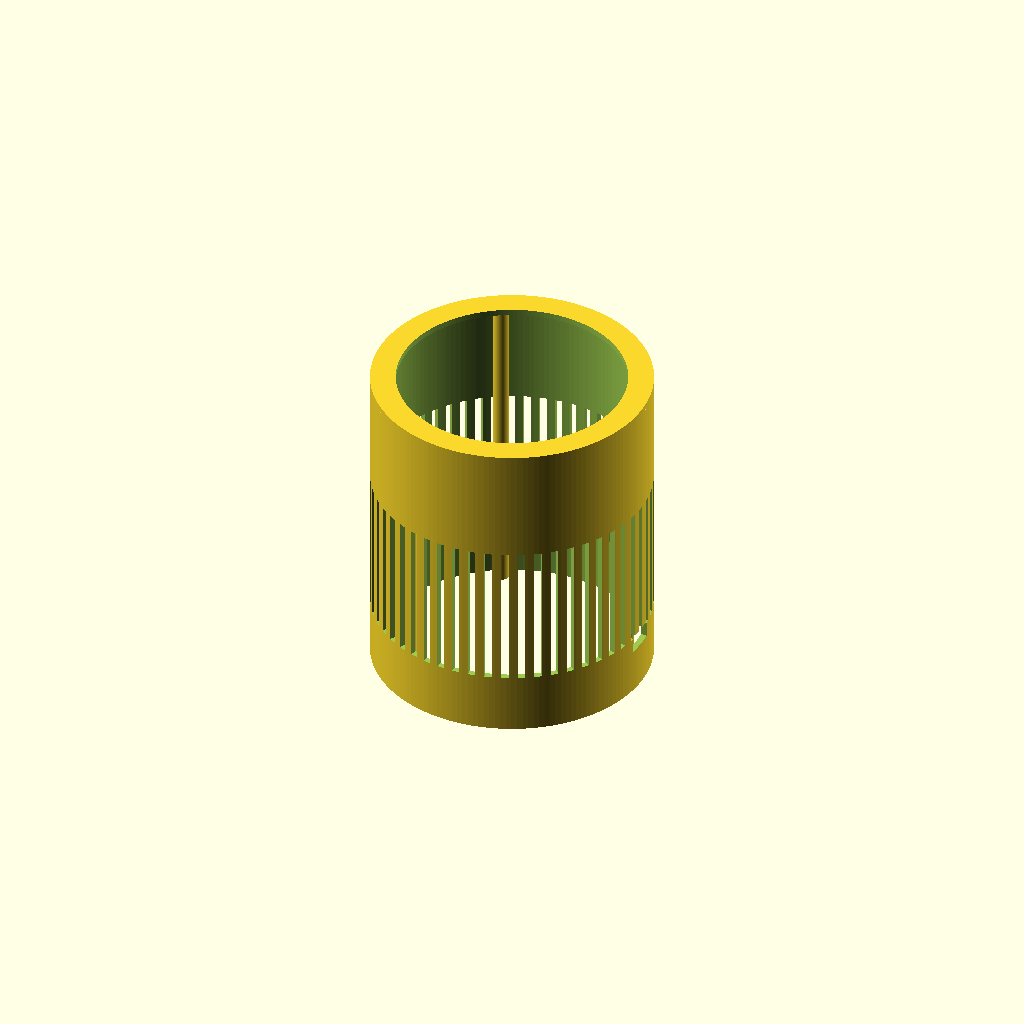
Cell 1: rendered with the file's own defaults.
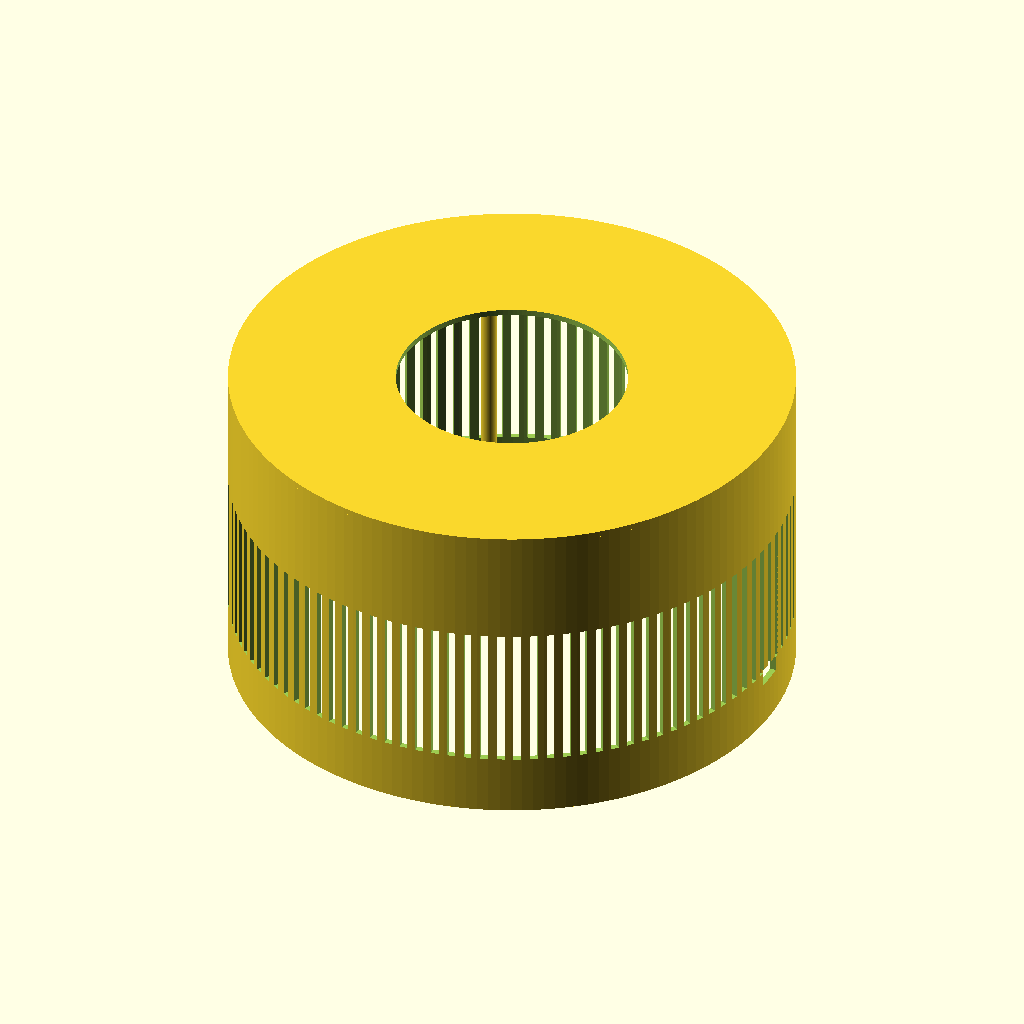
Cell 2: outer_d = 220 (everything else at default).
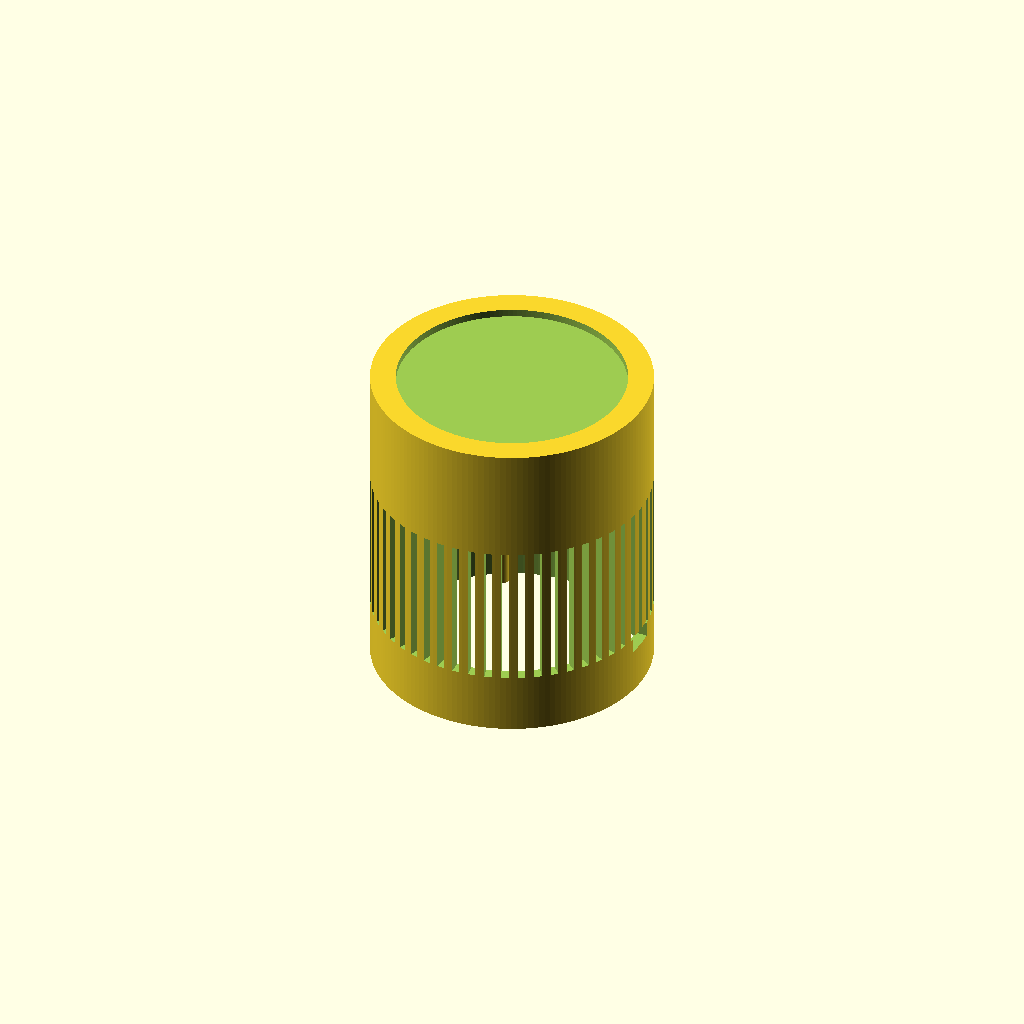
Cell 3: the same model with wall = 4.8.
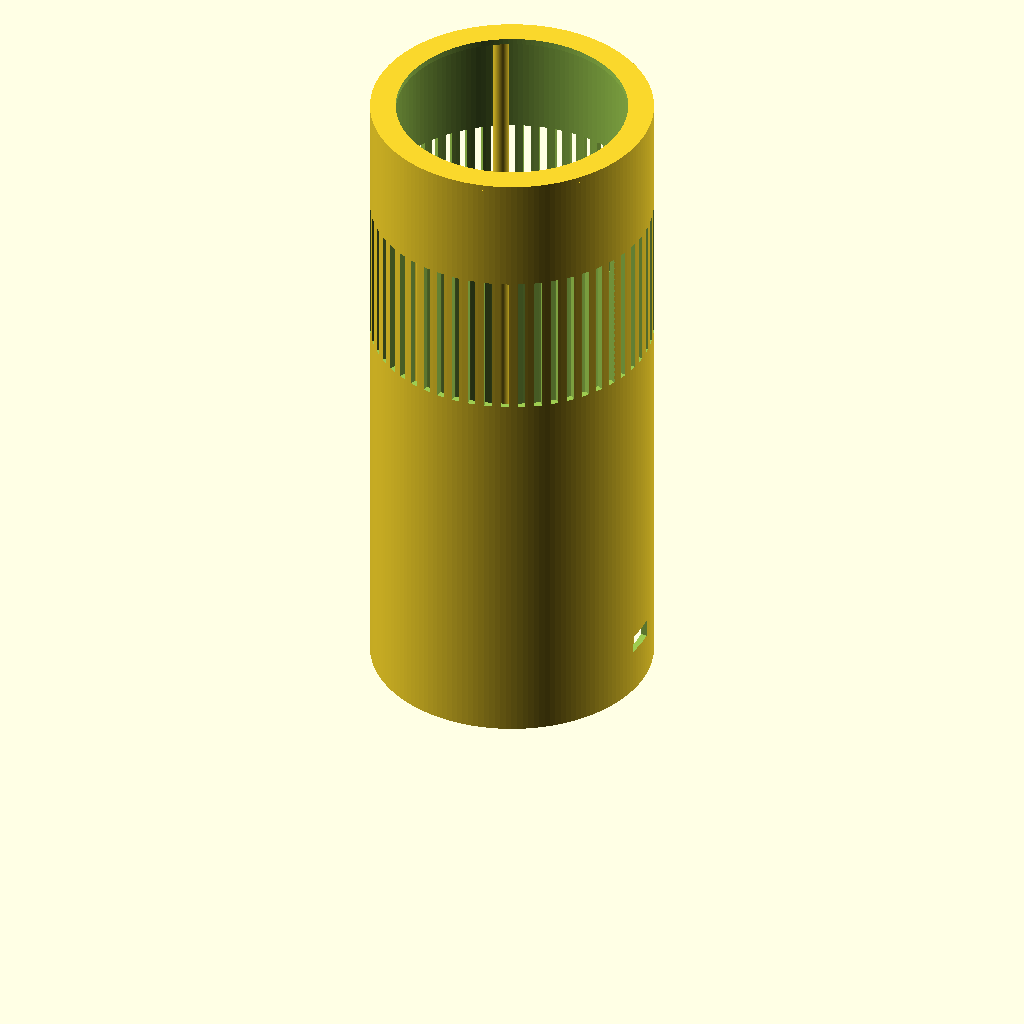
Cell 4: height = 256 (everything else at default).
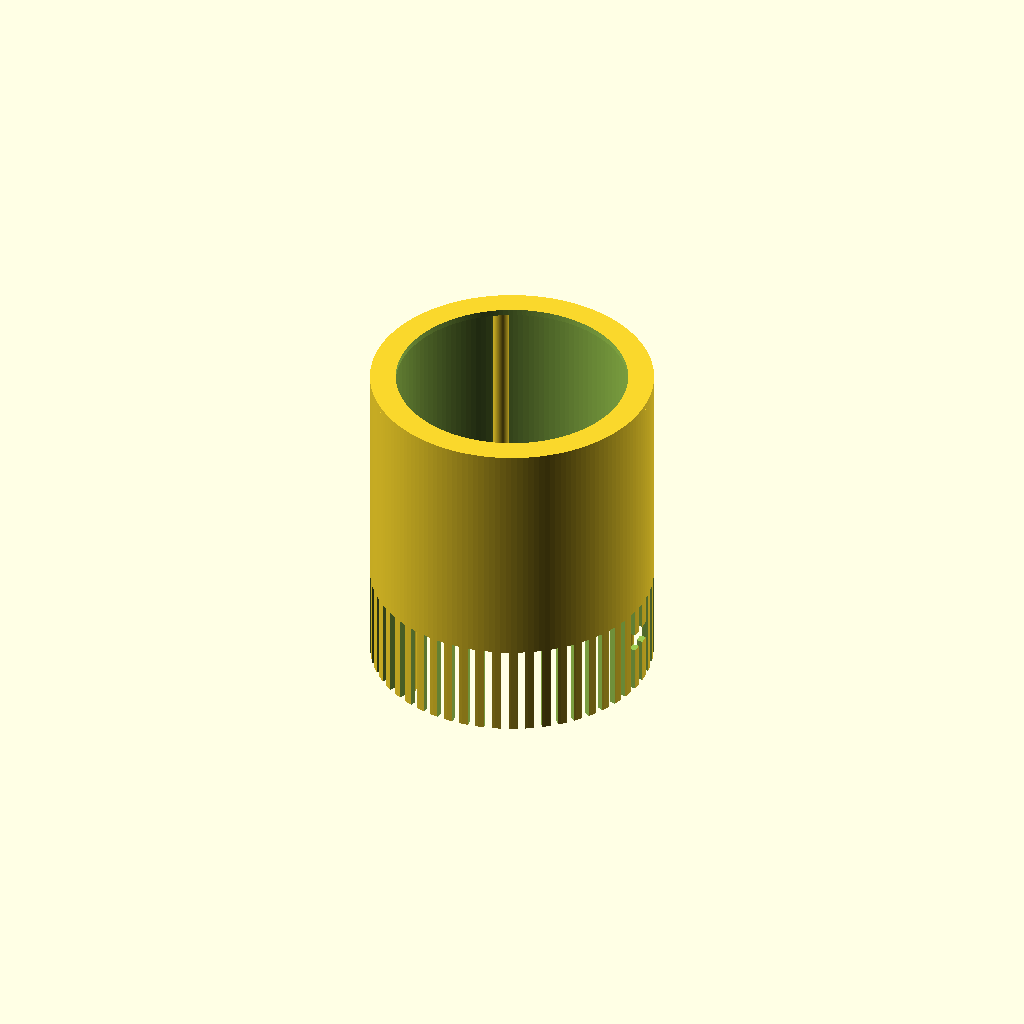
Cell 5: the same model with grille_top = 92.
All cells are drawn from one camera (rotation 55°, 0°, 25°, orthographic, colour scheme Cornfield), so only the parameter changes between them.
OpenSCAD source file open-home/hardware/enclosure/openhome-mini.scad:
// openhome mini — 3D-printable enclosure (parametric)
// Two printed parts: SHELL (upper body + top ring) and BASE (bottom plate + foot).
// Units: millimeters. Designed for FDM, PETG, 0.2 mm layers, 3-4 walls.
// Render one part at a time: set part = "shell" or "base" and F6/export STL.
//
//   Fits: Raspberry Pi 4, ReSpeaker Mic Array v2.0 (63 mm disc) on top,
//         3" driver + MAX98357A, 12-LED ring under a frosted diffuser insert.

part = "shell";          // "shell" | "base" | "preview"
$fn = 160;

// ---- master dimensions ----
outer_d      = 110;      // outer diameter
wall         = 2.4;      // shell wall thickness (3 perimeters @ 0.4 nozzle + skin)
height       = 128;      // total pod height
base_h       = 12;       // printed base plate height
grille_top   = 46;       // grille window starts this far below the top
grille_h     = 58;       // grille window height (fabric glued behind)
diffuser_d   = 90;       // frosted diffuser ring insert diameter
diffuser_recess = 3;     // depth the diffuser sits into the top
mic_ring_d   = 34;       // pitch circle for the 5 mic pinholes
mic_hole_d   = 2.2;
button_d     = 12;
usb_w        = 12;       // rear USB-C passthrough
usb_h        = 7;
boss_d       = 6.2;      // M2.5 heat-set insert boss OD (insert ~3.5 mm)
boss_id      = 3.4;      // insert pilot hole
inner_d      = outer_d - 2*wall;

// ---------- helpers ----------
module tube(h, od, id) difference(){ cylinder(h=h, d=od); translate([0,0,-1]) cylinder(h=h+2, d=id); }

module mic_holes(z){
  for (a=[0:72:359])
    rotate([0,0,a]) translate([mic_ring_d/2,0,z-1]) cylinder(h=wall+2, d=mic_hole_d);
  translate([0,0,z-1]) cylinder(h=wall+2, d=mic_hole_d);   // center port
}

module grille_window(){
  // vertical slots around the belly (fabric grille glued to the inside)
  slot_w = 3; gap = 3.4;
  circ = PI*(outer_d-2);
  n = floor(circ/(slot_w+gap));
  for (i=[0:n-1])
    rotate([0,0,i*360/n])
      translate([0,0,height-grille_top-grille_h])
        translate([(outer_d/2)-wall-1,-slot_w/2,0])
          cube([wall+2, slot_w, grille_h]);
}

module insert_boss(z){
  translate([0,0,z]) difference(){
    cylinder(h=height-z-wall, d=boss_d);
    translate([0,0,-1]) cylinder(h=height, d=boss_id);
  }
}

// ---------- SHELL (upper body) ----------
module shell(){
  difference(){
    union(){
      // body wall
      tube(height, outer_d, inner_d);
      // solid top dome plate
      translate([0,0,height-wall]) cylinder(h=wall, d=outer_d);
    }
    // diffuser recess in the top
    translate([0,0,height-diffuser_recess]) cylinder(h=diffuser_recess+1, d=diffuser_d);
    // mic pinholes + center
    mic_holes(height);
    // button hole
    translate([0, mic_ring_d, height-1]) cylinder(h=wall+2, d=button_d);
    // belly grille
    grille_window();
    // rear USB-C passthrough
    translate([outer_d/2-wall-1, -usb_w/2, base_h+6]) cube([wall+2, usb_w, usb_h]);
  }
  // 3x insert bosses to bolt the base up into the shell
  for (a=[0:120:359]) rotate([0,0,a]) translate([inner_d/2-boss_d/2-0.6,0,0]) insert_boss(0);
}

// ---------- BASE (bottom plate + foot) ----------
module base(){
  difference(){
    union(){
      cylinder(h=base_h, d=outer_d);
      // locating lip that nests inside the shell
      translate([0,0,base_h]) tube(4, inner_d-0.4, inner_d-2*wall);
    }
    // recess for a stick-on rubber ring foot
    translate([0,0,-1]) cylinder(h=2.4, d=outer_d-8);
    // 3x clearance holes for M2.5 screws up into the bosses
    for (a=[0:120:359]) rotate([0,0,a]) translate([inner_d/2-boss_d/2-0.6,0,-1]) cylinder(h=base_h+2, d=2.9);
    // vent slots for the Pi fan
    for (a=[0:30:359]) rotate([0,0,a]) translate([18,-1.4,-1]) cube([16,2.8,2.6]);
  }
}

if (part=="shell") shell();
else if (part=="base") base();
else { shell(); translate([0,0,-base_h-6]) base(); }   // exploded preview
Parameter table extracted from the source (name, type, default, range or options):
part: string, default "shell"
outer_d: number, default 110
wall: number, default 2.4
height: number, default 128
base_h: number, default 12
grille_top: number, default 46
grille_h: number, default 58
diffuser_d: number, default 90
diffuser_recess: number, default 3
mic_ring_d: number, default 34
mic_hole_d: number, default 2.2
button_d: number, default 12
usb_w: number, default 12
usb_h: number, default 7
boss_d: number, default 6.2
boss_id: number, default 3.4
